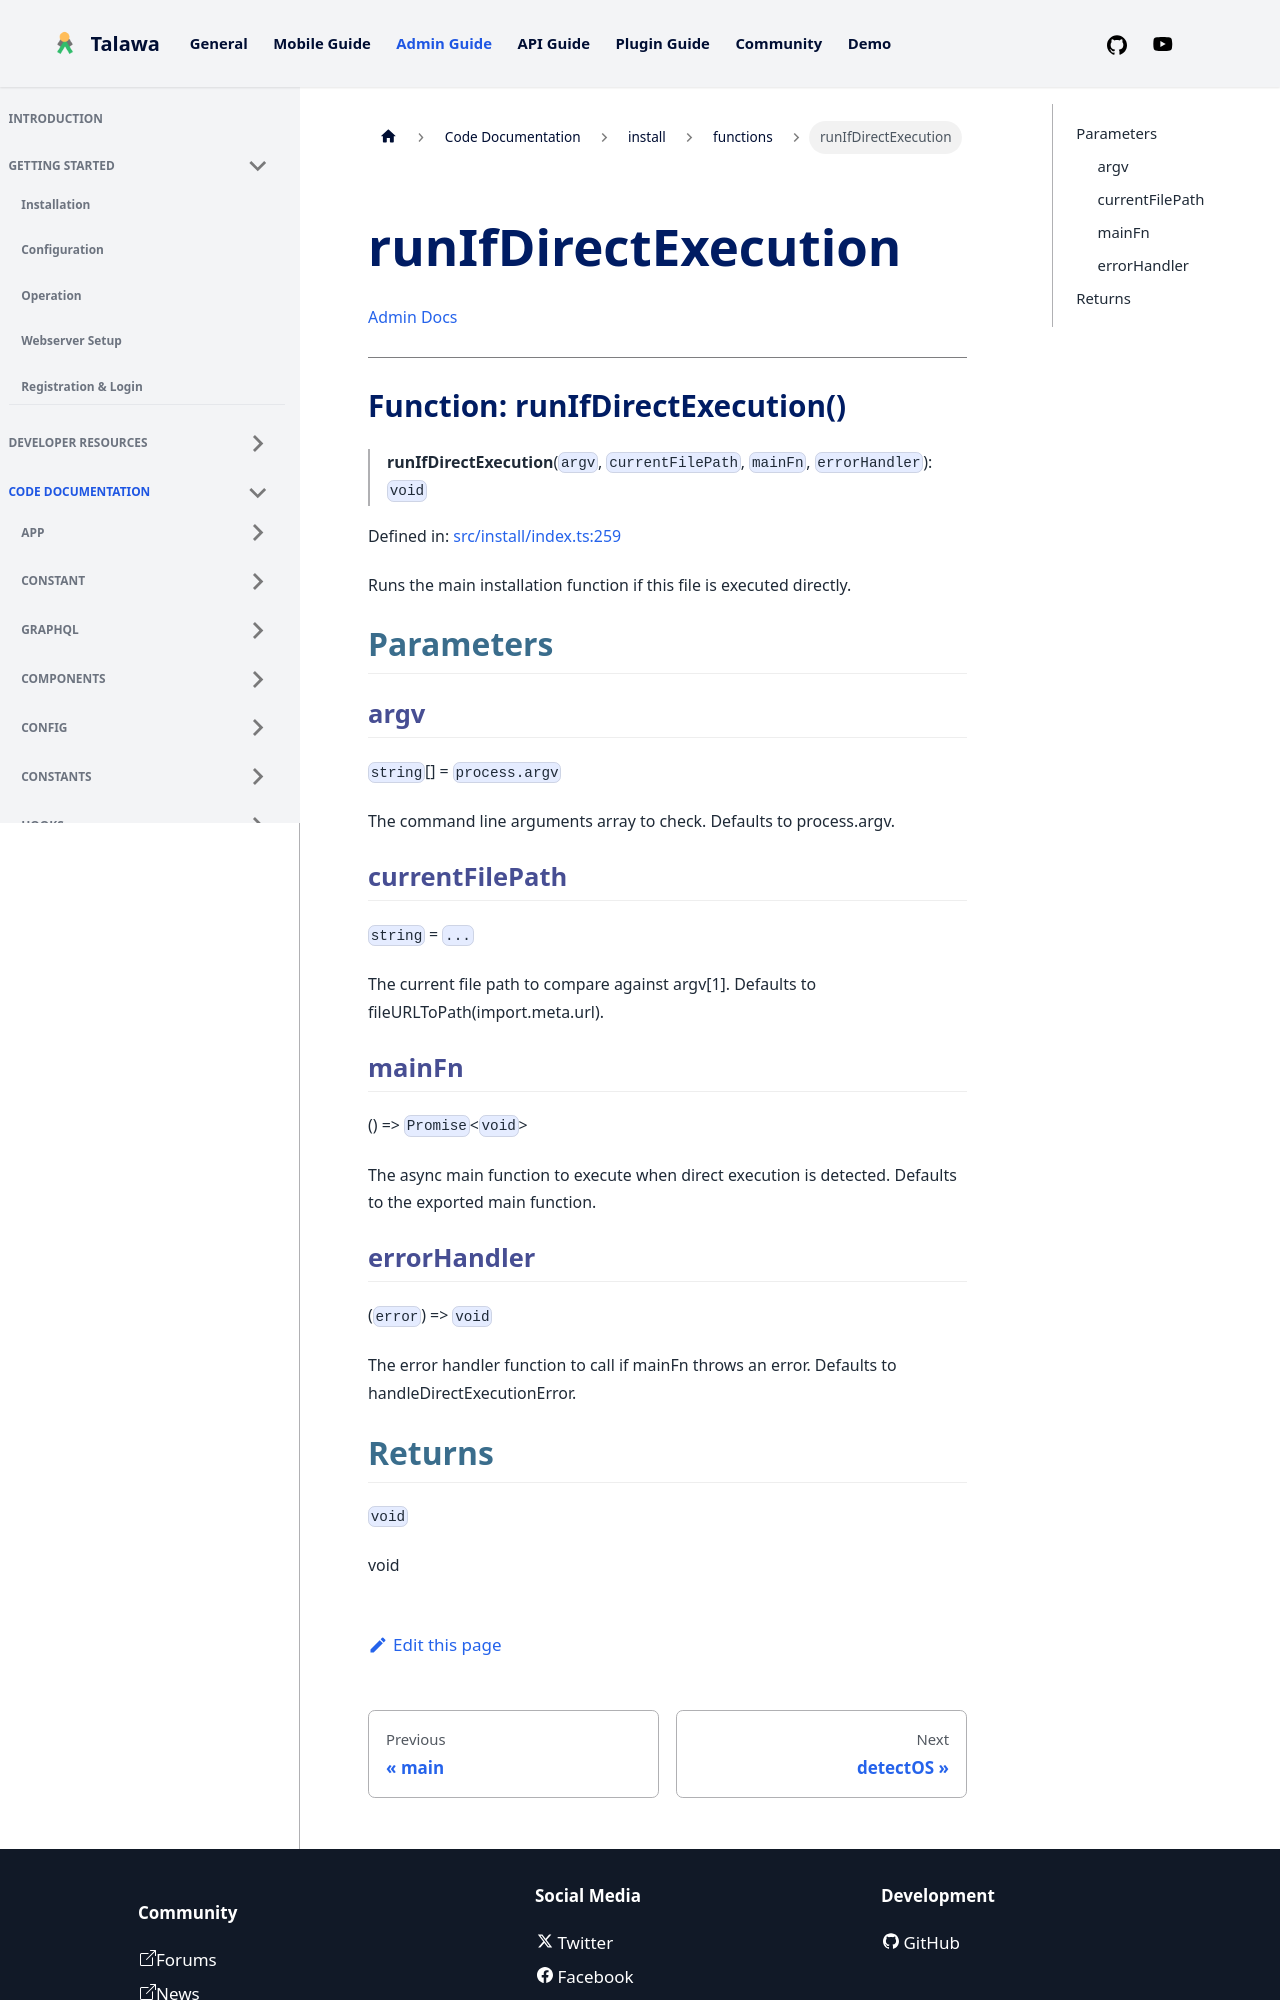

repository: PalisadoesFoundation/talawa-admin · page: docs/auto-docs/install/functions/runIfDirectExecution/index.html · generator: docusaurus

[Admin Docs](/)

***

# Function: runIfDirectExecution()

> **runIfDirectExecution**(`argv`, `currentFilePath`, `mainFn`, `errorHandler`): `void`

Defined in: [src/install/index.ts:259](https://github.com/PalisadoesFoundation/talawa-admin/blob/main/src/install/index.ts#L259)

Runs the main installation function if this file is executed directly.

## Parameters

### argv

`string`[] = `process.argv`

The command line arguments array to check. Defaults to process.argv.

### currentFilePath

`string` = `...`

The current file path to compare against argv[1]. Defaults to fileURLToPath(import.meta.url).

### mainFn

() => `Promise`\<`void`\>

The async main function to execute when direct execution is detected. Defaults to the exported main function.
